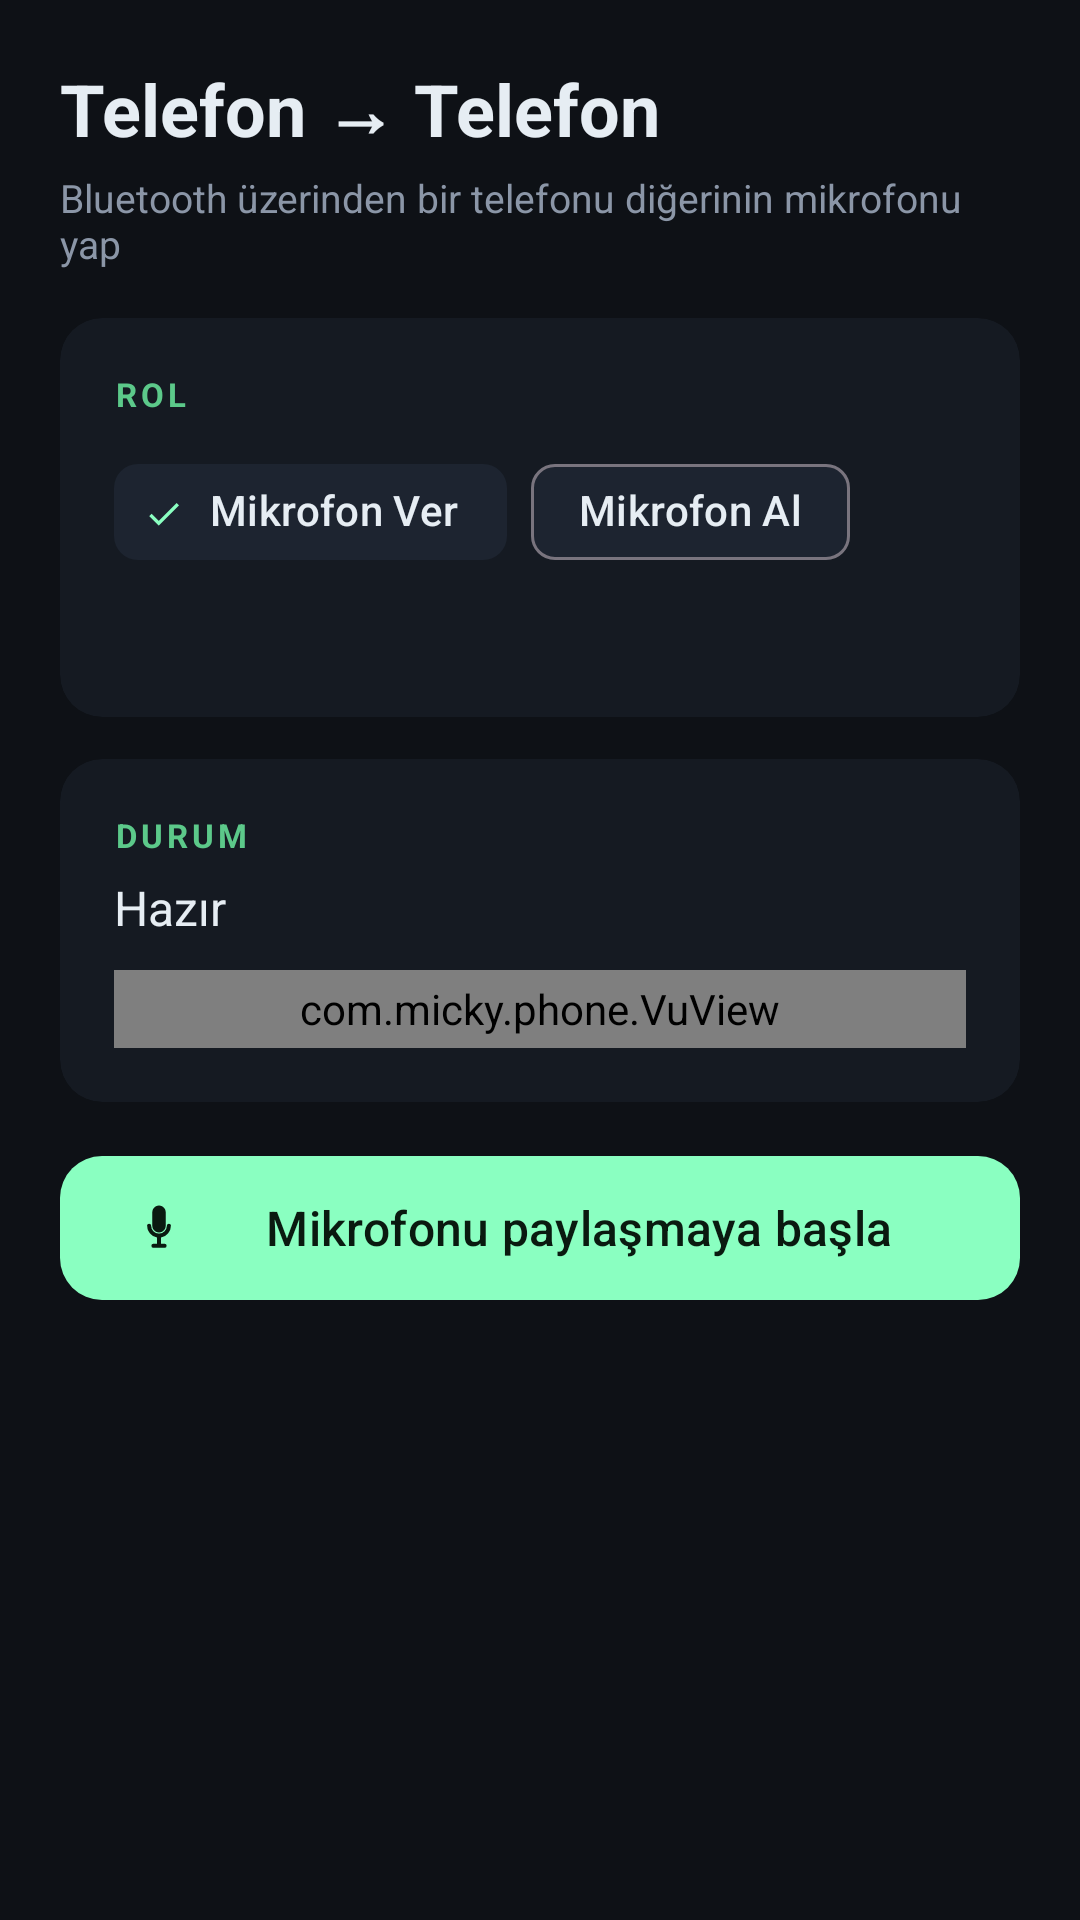

Produce the Android XML layout that renders to this screen, including the resource entries it uses.
<!-- AndroidManifest.xml: application theme Theme.Micky -->
<!-- res/layout/fragment_bt.xml -->
<?xml version="1.0" encoding="utf-8"?>
<ScrollView xmlns:android="http://schemas.android.com/apk/res/android"
    xmlns:app="http://schemas.android.com/apk/res-auto"
    android:layout_width="match_parent"
    android:layout_height="match_parent"
    android:background="@color/bg"
    android:fillViewport="true">

    <LinearLayout
        android:layout_width="match_parent"
        android:layout_height="wrap_content"
        android:orientation="vertical"
        android:padding="20dp">

        <TextView
            android:layout_width="wrap_content"
            android:layout_height="wrap_content"
            android:text="Telefon → Telefon"
            android:textColor="@color/text"
            android:textSize="24sp"
            android:textStyle="bold"/>
        <TextView
            android:layout_width="match_parent"
            android:layout_height="wrap_content"
            android:layout_marginTop="4dp"
            android:text="Bluetooth üzerinden bir telefonu diğerinin mikrofonu yap"
            android:textColor="@color/text_dim"
            android:textSize="13sp"/>

        <androidx.cardview.widget.CardView
            android:layout_width="match_parent"
            android:layout_height="wrap_content"
            android:layout_marginTop="16dp"
            app:cardBackgroundColor="@color/panel"
            app:cardCornerRadius="14dp"
            app:cardElevation="0dp">

            <LinearLayout
                android:layout_width="match_parent"
                android:layout_height="wrap_content"
                android:orientation="vertical"
                android:padding="18dp">

                <TextView
                    android:layout_width="wrap_content"
                    android:layout_height="wrap_content"
                    android:text="ROL"
                    android:textColor="@color/accent_dim"
                    android:textSize="11sp"
                    android:textStyle="bold"
                    android:letterSpacing="0.12"/>

                <com.google.android.material.chip.ChipGroup
                    android:id="@+id/roleChips"
                    android:layout_width="match_parent"
                    android:layout_height="wrap_content"
                    android:layout_marginTop="8dp"
                    app:singleSelection="true"
                    app:selectionRequired="true">
                    <com.google.android.material.chip.Chip
                        android:id="@+id/chipServer"
                        style="@style/Widget.Material3.Chip.Filter"
                        android:layout_width="wrap_content"
                        android:layout_height="wrap_content"
                        android:text="Mikrofon Ver"
                        android:checked="true"
                        android:textColor="@color/text"
                        app:chipBackgroundColor="@color/panel_light"
                        app:checkedIconTint="@color/accent"/>
                    <com.google.android.material.chip.Chip
                        android:id="@+id/chipClient"
                        style="@style/Widget.Material3.Chip.Filter"
                        android:layout_width="wrap_content"
                        android:layout_height="wrap_content"
                        android:text="Mikrofon Al"
                        android:textColor="@color/text"
                        app:chipBackgroundColor="@color/panel_light"
                        app:checkedIconTint="@color/accent"/>
                </com.google.android.material.chip.ChipGroup>

                <TextView
                    android:id="@+id/roleHint"
                    android:layout_width="match_parent"
                    android:layout_height="wrap_content"
                    android:layout_marginTop="10dp"
                    android:textColor="@color/text_dim"
                    android:textSize="12sp"/>
            </LinearLayout>
        </androidx.cardview.widget.CardView>

        <androidx.cardview.widget.CardView
            android:id="@+id/devicesCard"
            android:layout_width="match_parent"
            android:layout_height="wrap_content"
            android:layout_marginTop="14dp"
            app:cardBackgroundColor="@color/panel"
            app:cardCornerRadius="14dp"
            app:cardElevation="0dp"
            android:visibility="gone">

            <LinearLayout
                android:layout_width="match_parent"
                android:layout_height="wrap_content"
                android:orientation="vertical"
                android:padding="18dp">
                <TextView
                    android:layout_width="wrap_content"
                    android:layout_height="wrap_content"
                    android:text="EŞLEŞMİŞ CİHAZLAR"
                    android:textColor="@color/accent_dim"
                    android:textSize="11sp"
                    android:textStyle="bold"
                    android:letterSpacing="0.12"/>

                <LinearLayout
                    android:id="@+id/deviceList"
                    android:layout_width="match_parent"
                    android:layout_height="wrap_content"
                    android:layout_marginTop="8dp"
                    android:orientation="vertical"/>

                <com.google.android.material.button.MaterialButton
                    android:id="@+id/refreshBtn"
                    android:layout_width="match_parent"
                    android:layout_height="wrap_content"
                    android:layout_marginTop="8dp"
                    android:text="Eşleşmiş cihazları yenile"
                    android:textAllCaps="false"
                    android:textColor="@color/text"
                    app:strokeColor="@color/border"
                    style="@style/Widget.Material3.Button.OutlinedButton"/>
            </LinearLayout>
        </androidx.cardview.widget.CardView>

        <androidx.cardview.widget.CardView
            android:layout_width="match_parent"
            android:layout_height="wrap_content"
            android:layout_marginTop="14dp"
            app:cardBackgroundColor="@color/panel"
            app:cardCornerRadius="14dp"
            app:cardElevation="0dp">
            <LinearLayout
                android:layout_width="match_parent"
                android:layout_height="wrap_content"
                android:orientation="vertical"
                android:padding="18dp">
                <TextView
                    android:layout_width="wrap_content"
                    android:layout_height="wrap_content"
                    android:text="DURUM"
                    android:textColor="@color/accent_dim"
                    android:textSize="11sp"
                    android:textStyle="bold"
                    android:letterSpacing="0.12"/>
                <TextView
                    android:id="@+id/btStatus"
                    android:layout_width="match_parent"
                    android:layout_height="wrap_content"
                    android:layout_marginTop="6dp"
                    android:text="Hazır"
                    android:textColor="@color/text"
                    android:textSize="16sp"/>
                <com.micky.phone.VuView
                    android:id="@+id/btVu"
                    android:layout_width="match_parent"
                    android:layout_height="26dp"
                    android:layout_marginTop="10dp"/>
            </LinearLayout>
        </androidx.cardview.widget.CardView>

        <com.google.android.material.button.MaterialButton
            android:id="@+id/actionBtn"
            android:layout_width="match_parent"
            android:layout_height="56dp"
            android:layout_marginTop="14dp"
            android:text="Mikrofonu paylaşmaya başla"
            android:textColor="@color/black_ink"
            android:textAllCaps="false"
            android:textSize="16sp"
            app:icon="@drawable/ic_mic"
            app:iconTint="@color/black_ink"
            app:backgroundTint="@color/accent"
            app:cornerRadius="14dp"/>

        <Space
            android:layout_width="match_parent"
            android:layout_height="16dp"/>
    </LinearLayout>
</ScrollView>
<!-- resources referenced by this layout -->
<resources>
  <color name="accent">#8affc1</color>
  <color name="accent_dim">#5cc98a</color>
  <color name="bg">#0e1116</color>
  <color name="black_ink">#0a1a10</color>
  <color name="border">#242c3a</color>
  <color name="panel">#151a22</color>
  <color name="panel_light">#1d2430</color>
  <color name="text">#e6edf3</color>
  <color name="text_dim">#8b96a7</color>
  <!-- drawable ic_mic (drawable) -->
  <vector xmlns:android="http://schemas.android.com/apk/res/android"
      android:width="24dp" android:height="24dp"
      android:viewportWidth="24" android:viewportHeight="24">
      <path android:fillColor="@android:color/white"
          android:pathData="M12,14a3,3 0 0 0 3,-3V5a3,3 0 0 0 -6,0v6a3,3 0 0 0 3,3zM17.3,11a0.9,0.9 0 0 0 -1.8,0 3.5,3.5 0 0 1 -7,0 0.9,0.9 0 0 0 -1.8,0 5.3,5.3 0 0 0 4.4,5.2V19H9.5a0.9,0.9 0 0 0 0,1.8h5a0.9,0.9 0 0 0 0,-1.8H12.9v-2.8A5.3,5.3 0 0 0 17.3,11z"/>
  </vector>
  <style name="Theme.Micky" parent="Theme.Material3.DayNight.NoActionBar">
          <item name="colorPrimary">@color/accent</item>
          <item name="colorPrimaryVariant">@color/accent_dim</item>
          <item name="colorOnPrimary">@color/black_ink</item>
          <item name="colorSecondary">@color/accent_dim</item>
          <item name="colorOnSecondary">@color/black_ink</item>
          <item name="android:colorBackground">@color/bg</item>
          <item name="colorSurface">@color/panel</item>
          <item name="colorOnSurface">@color/text</item>
          <item name="android:statusBarColor" tools:targetApi="l">@color/bg</item>
          <item name="android:navigationBarColor">@color/bg</item>
          <item name="android:windowLightStatusBar">false</item>
      </style>
</resources>
